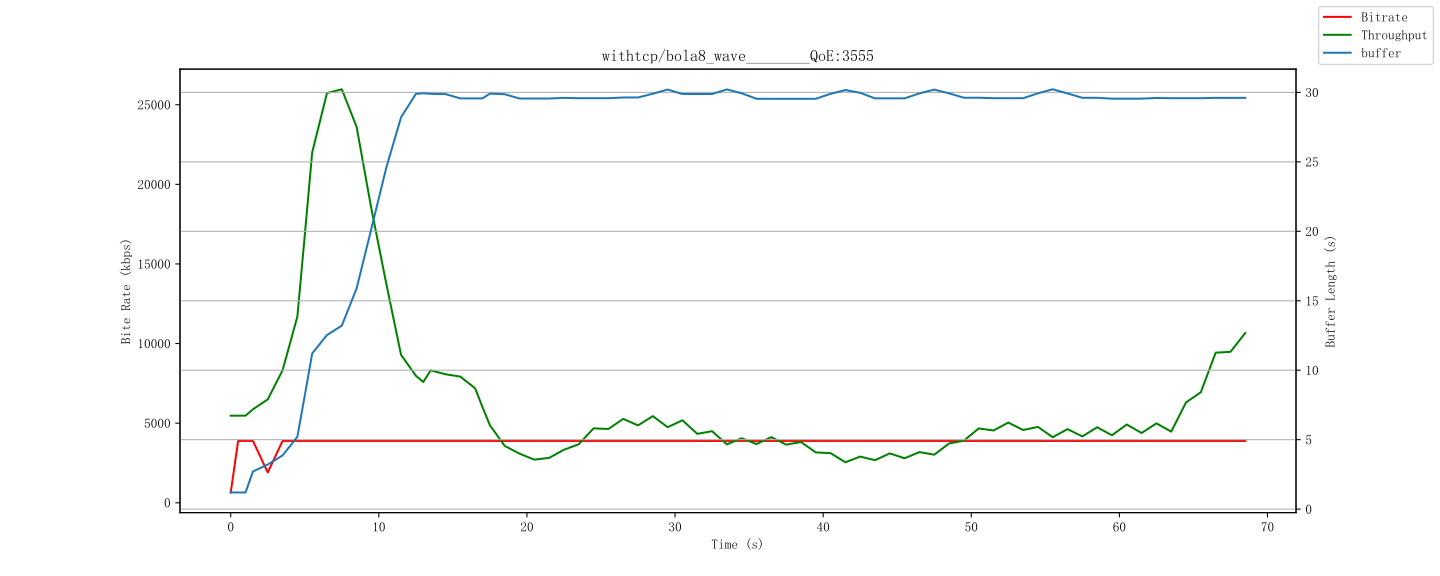

Source data for this figure (header and first rows):
id, time, buffer, bitrate, throughput
952, 1712681012500, 1.2, 647, 5470
952, 1712681013000, 4.224, 3886, 5470
952, 1712681013500, 4.224, 3886, 5470
953, 1712681014000, 3.157, 3886, 10287
954, 1712681015000, 8.241, 1904, 10022
955, 1712681016000, 13.14, 3886, 23442
956, 1712681017000, 12.23, 3886, 34775
956, 1712681017500, 12.23, 3886, 34775
957, 1712681018000, 15.17, 3886, 29744
958, 1712681019000, 20.27, 3886, 17233
959, 1712681020000, 25.18, 3886, 295.4
960, 1712681021000, 28.25, 3886, 15281
961, 1712681022000, 31.17, 3886, 13.34
962, 1712681023000, 30.25, 3886, 13871
963, 1712681024000, 29.31, 3886, 609.9
964, 1712681025000, 30.25, 3886, 13146
964, 1712681025500, 30.25, 3886, 13146
965, 1712681026000, 29.18, 3886, 298.4
966, 1712681027000, 30.19, 3886, 12008
967, 1712681028000, 29.34, 3886, 14.45
968, 1712681029000, 30.27, 3886, 4564
968, 1712681029500, 30.27, 3886, 4564
969, 1712681030000, 29.2, 3886, 390.7
970, 1712681031000, 30.14, 3886, 1052
971, 1712681032000, 29.34, 3886, 3594
972, 1712681033000, 30.26, 3886, 6284
973, 1712681034000, 29.22, 3886, 940.8
974, 1712681035000, 30.16, 3886, 9960
975, 1712681036000, 29.36, 3886, 318.3
976, 1712681037000, 30.3, 3886, 9703
977, 1712681038000, 29.24, 3886, 295.2
978, 1712681039000, 30.18, 3886, 10375
979, 1712681040000, 31.2, 3886, 347.5
980, 1712681041000, 30.2, 3886, 9213
981, 1712681042000, 29.26, 3886, 16.62
982, 1712681043000, 30.19, 3886, 7584
983, 1712681044000, 31.19, 3886, 16.45
984, 1712681045000, 30.33, 3886, 5905
985, 1712681046000, 29.27, 3886, 1608
986, 1712681047000, 30.21, 3886, 7831
987, 1712681048000, 29.14, 3886, 1876
988, 1712681049000, 30.35, 3886, 4459
989, 1712681050000, 29.14, 3886, 90.43
990, 1712681051000, 30.21, 3886, 5444
991, 1712681052000, 31.16, 3886, 16.02
992, 1712681053000, 30.37, 3886, 5182
993, 1712681054000, 29.3, 3886, 367.7
994, 1712681055000, 30.24, 3886, 6216
995, 1712681056000, 29.17, 3886, 11.54
996, 1712681057000, 30.38, 3886, 5734
997, 1712681058000, 31.14, 3886, 299.1
998, 1712681059000, 30.26, 3886, 5357
999, 1712681060000, 29.2, 3886, 3636
1000, 1712681061000, 30.33, 3886, 8191
1001, 1712681062000, 29.32, 3886, 2766
1002, 1712681063000, 30.25, 3886, 6650
1003, 1712681064000, 29.17, 3886, 12.9
1004, 1712681065000, 30.38, 3886, 10108
1005, 1712681066000, 31.23, 3886, 16.9
1006, 1712681067000, 30.25, 3886, 7429
... 14 more rows
